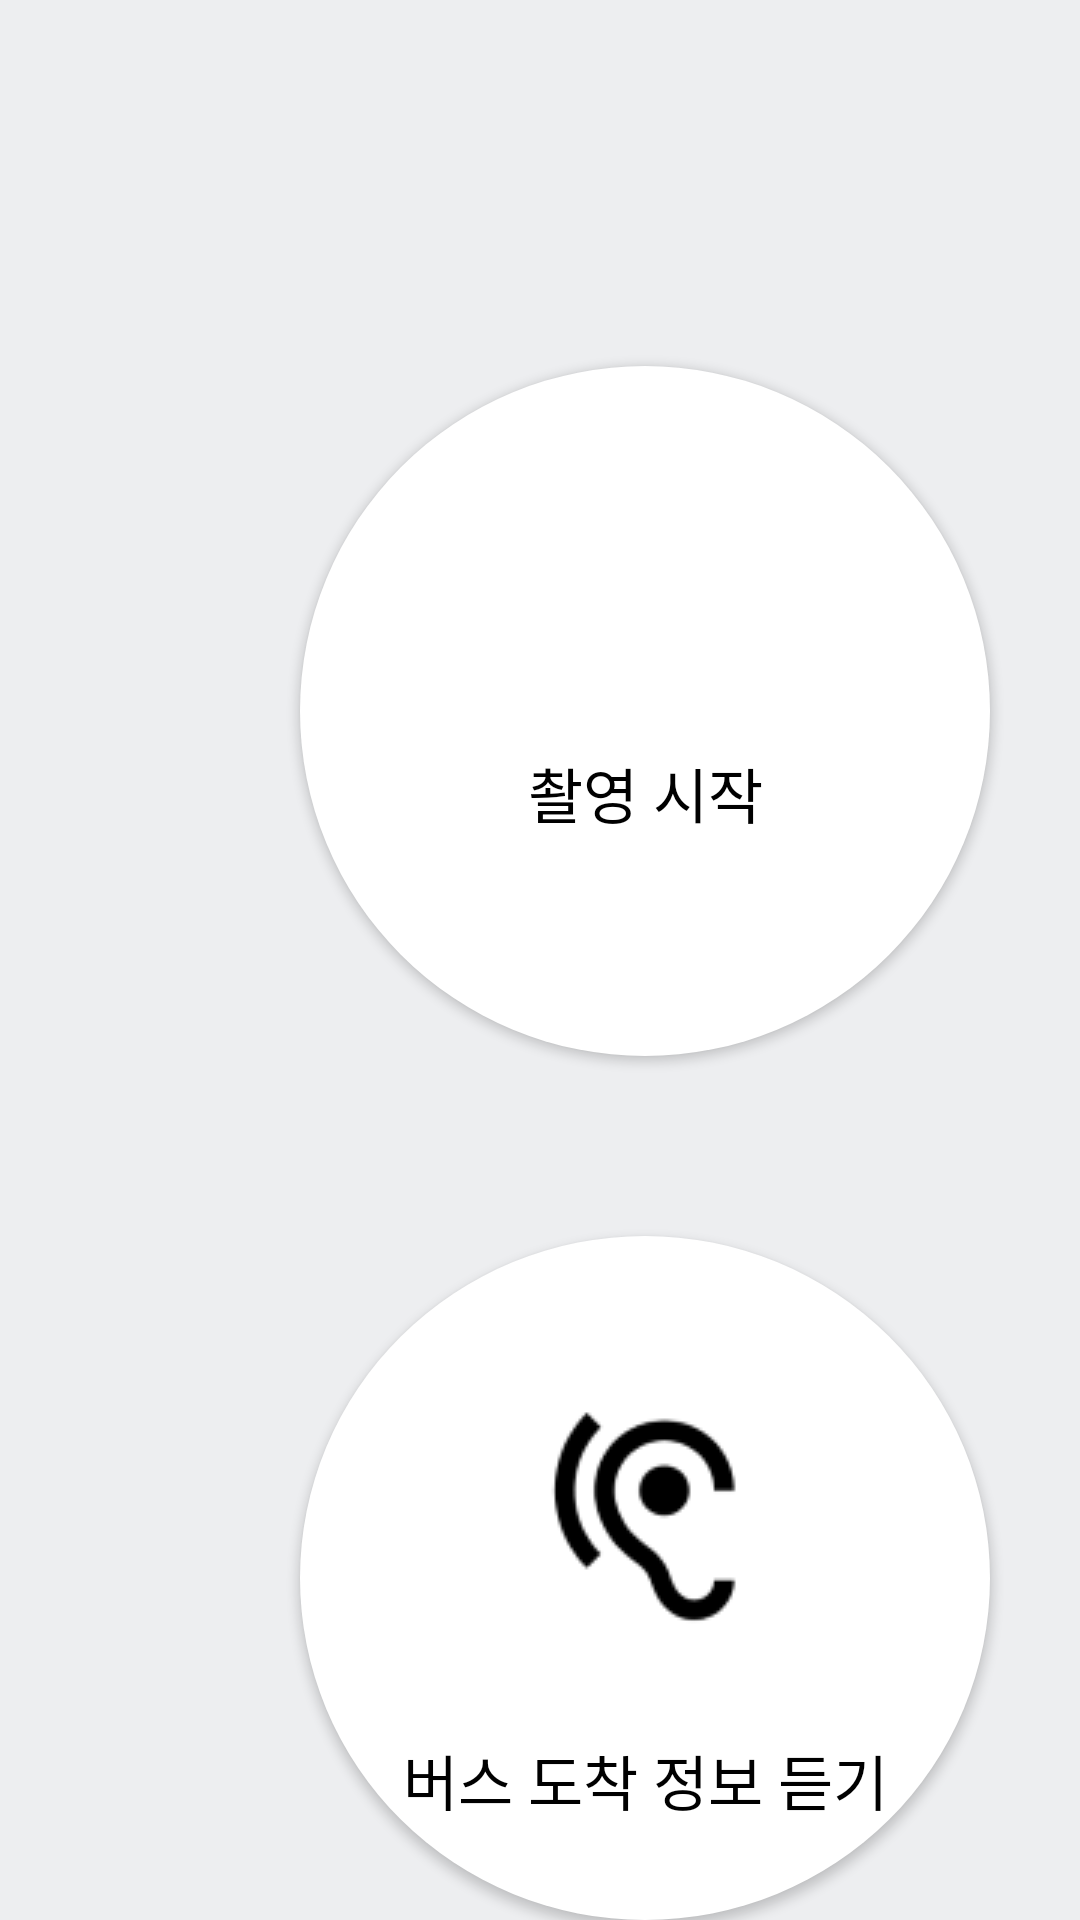

Here is an Android app screen rendered from its layout file. Give the layout XML and the strings, colors and styles it references.
<!-- AndroidManifest.xml: application theme AppTheme -->
<!-- res/layout/rec_bus.xml -->
<?xml version="1.0" encoding="utf-8"?>
<LinearLayout xmlns:android="http://schemas.android.com/apk/res/android"
    xmlns:tools="http://schemas.android.com/tools"
    android:layout_width="match_parent"
    android:layout_height="match_parent"
    android:orientation="vertical"
    android:background="@color/back_color">

    <Button
        android:id="@+id/startcambtn"
        android:layout_width="wrap_content"
        android:layout_height="wrap_content"
        android:layout_centerHorizontal="true"
        android:layout_marginLeft="100dp"
        android:layout_marginTop="122dp"
        android:paddingTop="55dp"
        android:background="@drawable/button_round"
        android:drawableTop="@drawable/img_2"
        android:orientation="vertical"
        android:text="촬영 시작"
        android:textSize="20dp"
        android:textColor="@color/black"/>

    <Button
        android:id="@+id/listeninfobtn"
        android:layout_width="wrap_content"
        android:layout_height="wrap_content"
        android:layout_marginLeft="100dp"
        android:layout_marginTop="60dp"
        android:paddingTop="55dp"
        android:background="@drawable/button_round"
        android:drawableTop="@drawable/img_3"
        android:text="버스 도착 정보 듣기"
        android:textSize="20dp"
        tools:layout_editor_absoluteX="90dp"
        tools:layout_editor_absoluteY="420dp"
        android:textColor="@color/black"/>

</LinearLayout>
<!-- resources referenced by this layout -->
<resources>
  <color name="back_color">#EDEEF0</color>
  <color name="black">#FF000000</color>
  <!-- drawable button_round (drawable) -->
  <?xml version="1.0" encoding="utf-8"?>
  <shape xmlns:android="http://schemas.android.com/apk/res/android"
      android:shape="oval">
      <solid android:color="@color/white" />
      <size
          android:width="230dp"
          android:height="230dp"/>
  </shape>
  <!-- drawable img_3: png bitmap (drawable, 2160 bytes) -->
  <style name="AppTheme" parent="Theme.AppCompat.Light.DarkActionBar">
  
          <item name="colorPrimary">@color/purple_200</item>
          <item name="colorPrimaryDark">@color/back_gray</item>
          <item name="colorAccent">@color/gray_btn_color</item>
  
      </style>
  <color name="white">#FFFFFF</color>
  <color name="purple_200">#FFBB86FC</color>
  <color name="back_gray">#EDEEF0</color>
  <color name="gray_btn_color">#A7ADB9</color>
</resources>
